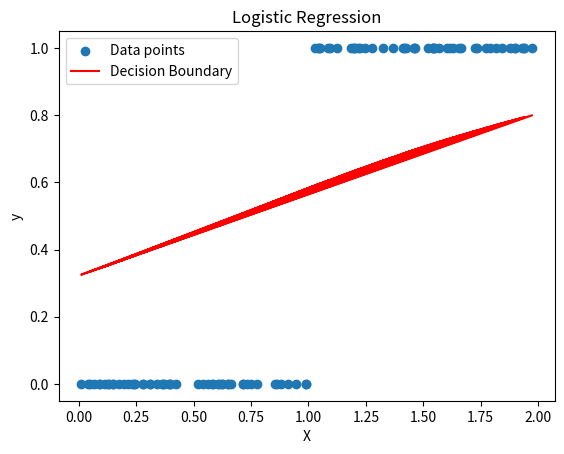

Generate this figure with matplotlib:
import numpy as np
import matplotlib.pyplot as plt

def sigmoid(z):
    return 1 / (1 + np.exp(-z))

def logistic_regression(X, y, learning_rate=0.01, n_iterations=1000):
    m, n = X.shape
    X_b = np.c_[np.ones((m, 1)), X]
    theta = np.random.randn(n + 1, 1)

    for _ in range(n_iterations):
        logits = X_b.dot(theta)
        predictions = sigmoid(logits)
        errors = predictions - y
        gradients = X_b.T.dot(errors) / m
        theta = theta - learning_rate * gradients

    return theta

np.random.seed(42)
X = 2 * np.random.rand(100, 1)
y = (X > 1).astype(int)

theta = logistic_regression(X, y)

plt.scatter(X, y, label='Data points')
plt.xlabel('X')
plt.ylabel('y')
plt.title('Logistic Regression')
plt.plot(X, sigmoid(np.c_[np.ones((100, 1)), X].dot(theta)), color='red', label='Decision Boundary')
plt.legend()
plt.show()
